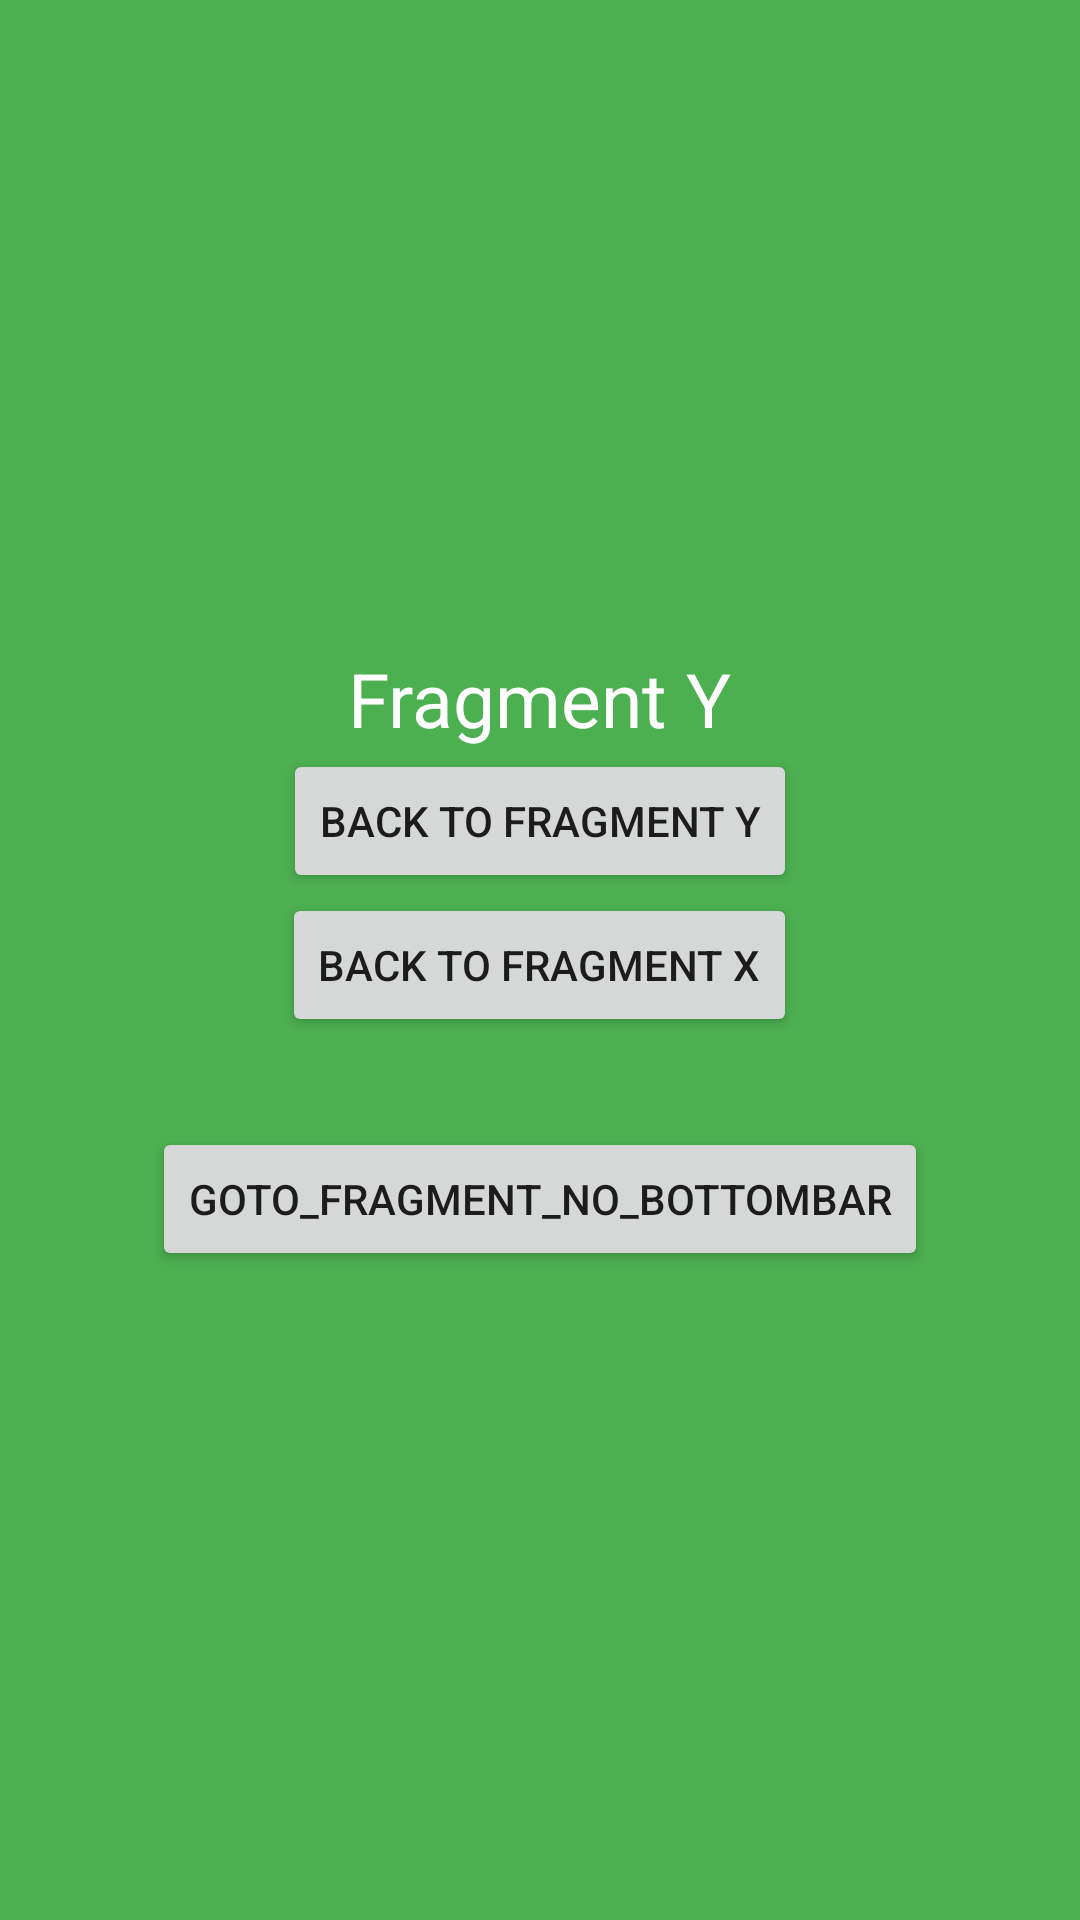

This screen was rendered from an Android layout file. Write that file and the resources it references.
<!-- AndroidManifest.xml: application theme Theme.BottomNavigationDrawerJetpack -->
<!-- res/layout/fragment_z.xml -->
<?xml version="1.0" encoding="utf-8"?>
<LinearLayout xmlns:android="http://schemas.android.com/apk/res/android"
    xmlns:tools="http://schemas.android.com/tools"
    android:layout_width="match_parent"
    android:background="#4CAF50"
    android:orientation="vertical"
    android:gravity="center"
    android:layout_height="match_parent"
    tools:context=".example3.FragmentX">

    <TextView
        android:layout_width="wrap_content"
        android:layout_height="wrap_content"
        android:textSize="25sp"
        android:textColor="@color/white"
        android:text="Fragment Y" />

    <Button
        android:layout_width="wrap_content"
        android:layout_height="wrap_content"
        android:id="@+id/backto_fragmentY"
        android:text="back to fragment Y"/>

    <Button
        android:layout_width="wrap_content"
        android:layout_height="wrap_content"
        android:id="@+id/backto_fragmentX"
        android:text="back to fragment X"/>


    <Button
        android:layout_width="wrap_content"
        android:layout_height="wrap_content"
        android:layout_marginTop="30dp"
        android:id="@+id/goto_fragment_no_bottombar"
        android:text="goto_fragment_no_bottombar"/>

</LinearLayout>
<!-- resources referenced by this layout -->
<resources>
  <style name="Theme.BottomNavigationDrawerJetpack" parent="Theme.MaterialComponents.DayNight.DarkActionBar">
          
          <item name="colorPrimary">@color/purple_500</item>
          <item name="colorPrimaryVariant">@color/purple_700</item>
          <item name="colorOnPrimary">@color/white</item>
          
          <item name="colorSecondary">@color/teal_200</item>
          <item name="colorSecondaryVariant">@color/teal_700</item>
          <item name="colorOnSecondary">@color/black</item>
          
          <item name="android:statusBarColor" tools:targetApi="l">?attr/colorPrimaryVariant</item>
          
      </style>
  <!-- not gathered from this repository: default colours our renderer supplied (Android Studio template values) -->
  <color name="purple_500">#FF6200EE</color>
  <color name="purple_700">#FF3700B3</color>
  <color name="teal_200">#FF03DAC5</color>
  <color name="teal_700">#FF018786</color>
  <color name="black">#FF000000</color>
  <color name="white">#FFFFFFFF</color>
</resources>
